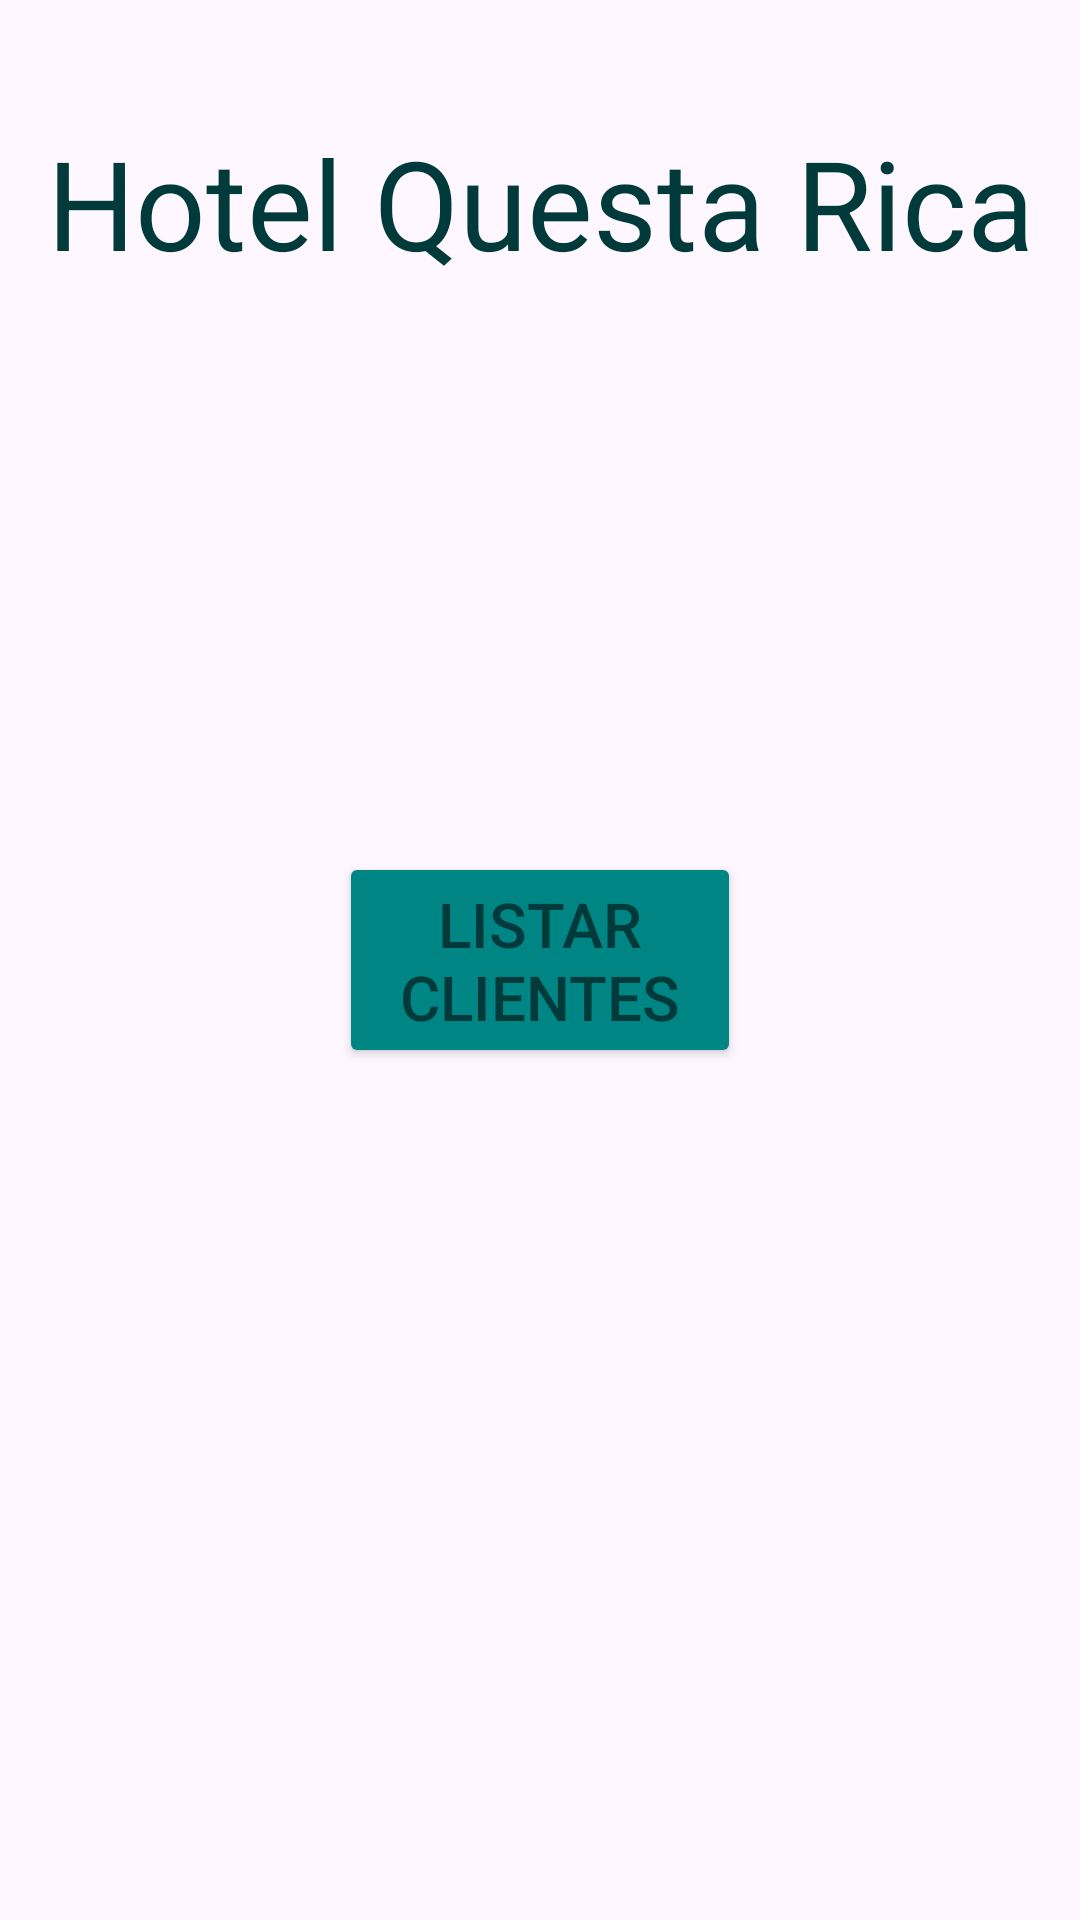

Here is an Android app screen rendered from its layout file. Give the layout XML and the strings, colors and styles it references.
<!-- AndroidManifest.xml: application theme Theme.HotelQuestoRico -->
<!-- res/layout/fragment_index.xml -->
<?xml version="1.0" encoding="utf-8"?>
<FrameLayout xmlns:android="http://schemas.android.com/apk/res/android"
    xmlns:tools="http://schemas.android.com/tools"
    android:layout_width="match_parent"
    android:layout_height="match_parent"
    tools:context=".IndexFragment">


    <TextView
        android:textColor="#003a3a"
        android:layout_width="match_parent"
        android:layout_height="wrap_content"
        android:textAlignment="center"
        android:layout_marginTop="40dp"
        android:textSize="20pt"
        android:text="Hotel Questa Rica" />

    <Button
        android:id="@+id/btnListar"
        android:layout_width="wrap_content"
        android:layout_height="wrap_content"
        android:layout_gravity="center"
        android:width="65pt"
        android:backgroundTint="#008585"
        android:text="Listar Clientes"
        android:textColor="#003a3a"
        android:textSize="10pt" />
</FrameLayout>
<!-- resources referenced by this layout -->
<resources>
  <style name="Theme.HotelQuestoRico" parent="Base.Theme.HotelQuestoRico" />
  <style name="Base.Theme.HotelQuestoRico" parent="Theme.Material3.Light.NoActionBar">
          
          
      </style>
</resources>
